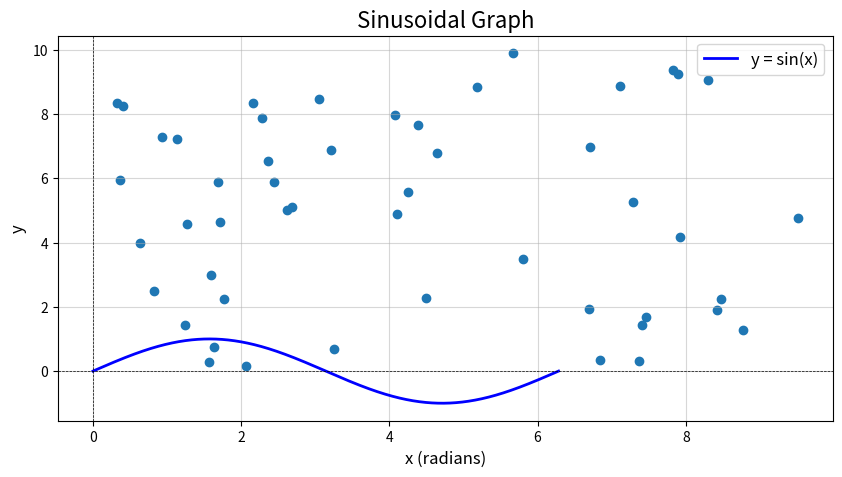

This figure's Python source:
# -*- coding: utf-8 -*-
"""Untitled11.ipynb

Automatically generated by Colab.

Original file is located at
    https://colab.research.google.com/<link-removed>
"""

import numpy as np
import matplotlib.pyplot as plt

x = np.linspace(0, 2 * np.pi, 1000)
y = np.sin(x)

plt.figure(figsize=(10, 5))
plt.plot(x, y, label="y = sin(x)", color="blue", linewidth=2)
plt.title("Sinusoidal Graph", fontsize=16)
plt.xlabel("x (radians)", fontsize=12)
plt.ylabel("y", fontsize=12)
plt.axhline(0, color='black', linewidth=0.5, linestyle='--')
plt.axvline(0, color='black', linewidth=0.5, linestyle='--')
plt.grid(alpha=0.5)
plt.legend(fontsize=12)
plt.show()

import matplotlib.pyplot as plt
import numpy as np

x = np.random.rand(50) * 10
y = np.random.rand(50) * 10
plt.scatter(x, y)
plt.show()